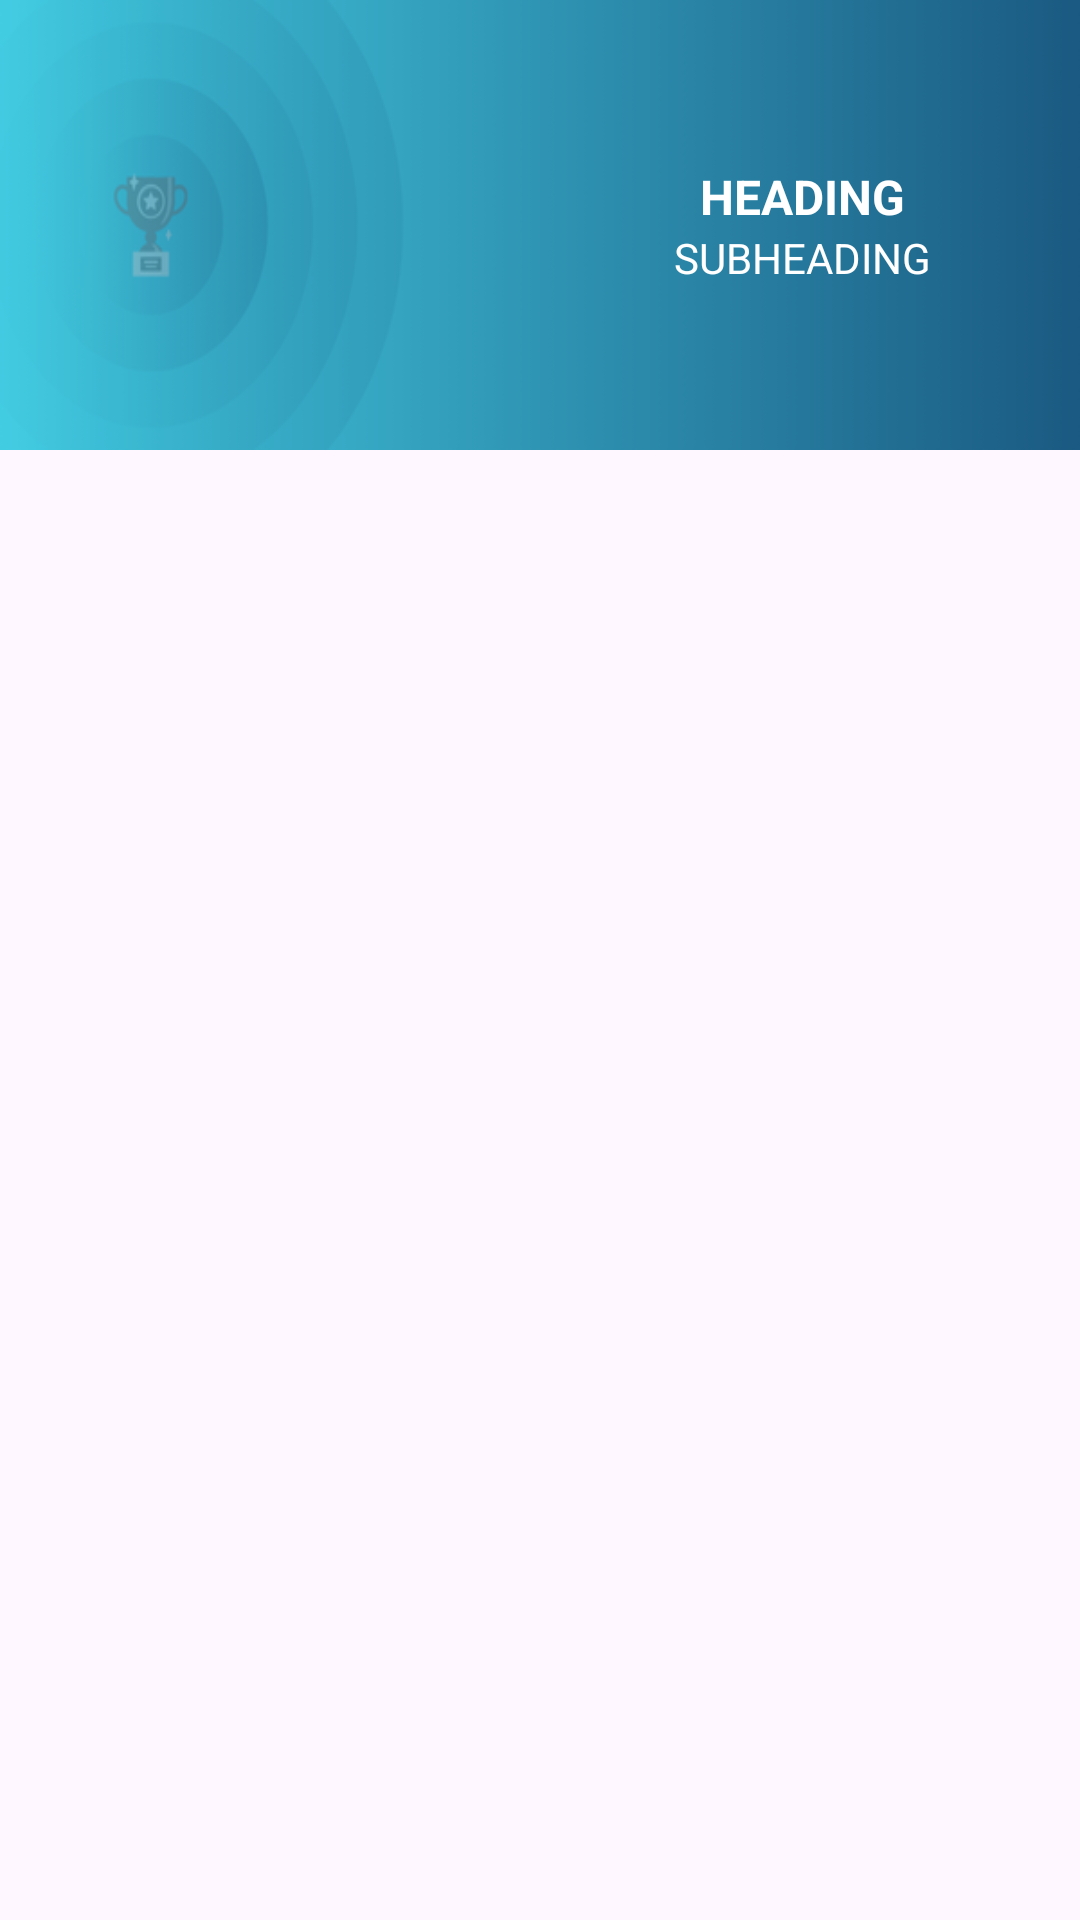

The Android layout XML behind this screen, and the referenced resources:
<!-- AndroidManifest.xml: application theme Theme.CaptureTheFlag -->
<!-- res/layout/fragment_ranking.xml -->
<?xml version="1.0" encoding="utf-8"?>
<androidx.constraintlayout.widget.ConstraintLayout xmlns:android="http://schemas.android.com/apk/res/android"
    android:layout_width="match_parent"
    android:layout_height="wrap_content"
    xmlns:app="http://schemas.android.com/apk/res-auto">

    <RelativeLayout
        android:layout_width="match_parent"
        android:layout_height="150dp"
        android:id="@+id/leaderboardBanner"
        android:background="@drawable/ctf_leaderboard"
        app:layout_constraintTop_toTopOf="parent"
        app:layout_constraintLeft_toLeftOf="parent"
        app:layout_constraintRight_toRightOf="parent">

        <LinearLayout
            android:layout_width="wrap_content"
            android:layout_height="wrap_content"
            android:orientation="vertical"
            android:layout_marginRight="49.5dp"
            android:layout_centerVertical="true"
            android:layout_alignParentRight="true"
            android:gravity="center_vertical"
            >
            <com.google.android.material.textview.MaterialTextView
                android:layout_width="wrap_content"
                android:layout_height="wrap_content"
                android:text="HEADING"
                android:textColor="#FFFFFF"
                android:textSize="16sp"
                android:textStyle="bold"
                android:layout_gravity="center"
                android:id="@+id/heading"
                android:textAllCaps="true"

                />
            <com.google.android.material.textview.MaterialTextView
                android:layout_width="wrap_content"
                android:layout_height="wrap_content"
                android:textColor="#FFFFFF"
                android:layout_gravity="center"
                android:textAllCaps="true"
                android:text="SubHeading"/>
        </LinearLayout>
    </RelativeLayout>
    <androidx.recyclerview.widget.RecyclerView
        android:layout_width="match_parent"
        android:layout_height="wrap_content"
        app:layout_constraintTop_toBottomOf="@+id/leaderboardBanner"
        app:layout_constraintStart_toStartOf="parent"
        app:layout_constraintEnd_toEndOf="parent"/>
</androidx.constraintlayout.widget.ConstraintLayout>
<!-- resources referenced by this layout -->
<resources>
  <!-- drawable ctf_leaderboard: png bitmap (drawable, 23971 bytes) -->
  <style name="Theme.CaptureTheFlag" parent="Theme.Material3.Light">
          
          <item name="colorPrimary">@color/black</item>
          <item name="colorPrimaryVariant">@color/black</item>
          <item name="colorOnPrimary">@color/black</item>
          
          <item name="colorSecondary">@color/teal_200</item>
          <item name="colorSecondaryVariant">@color/teal_700</item>
          <item name="colorOnSecondary">@color/black</item>
          
          <item name="android:statusBarColor">@color/green</item>
          
          <item name="bottomSheetDialogTheme">@style/ThemeOverlay.App.BottomSheetDialog</item>
      </style>
  <color name="black">#FF000000</color>
  <color name="teal_200">#FF03DAC5</color>
  <color name="teal_700">#FF018786</color>
  <color name="green">#FFadde7a</color>
  <style name="ThemeOverlay.App.BottomSheetDialog" parent="ThemeOverlay.Material3.BottomSheetDialog">
          <item name="bottomSheetStyle">@style/ModalBottomSheetDialog</item>
      </style>
  <style name="ModalBottomSheetDialog" parent="Widget.Material3.BottomSheet.Modal">
          <item name="shapeAppearance">@style/ShapeAppearance.App.MediumComponent</item>
      </style>
  <style name="ShapeAppearance.App.MediumComponent" parent="ShapeAppearance.Material3.MediumComponent">
          <item name="cornerFamily">rounded</item>
          <item name="cornerSize">50dp</item>
      </style>
</resources>
